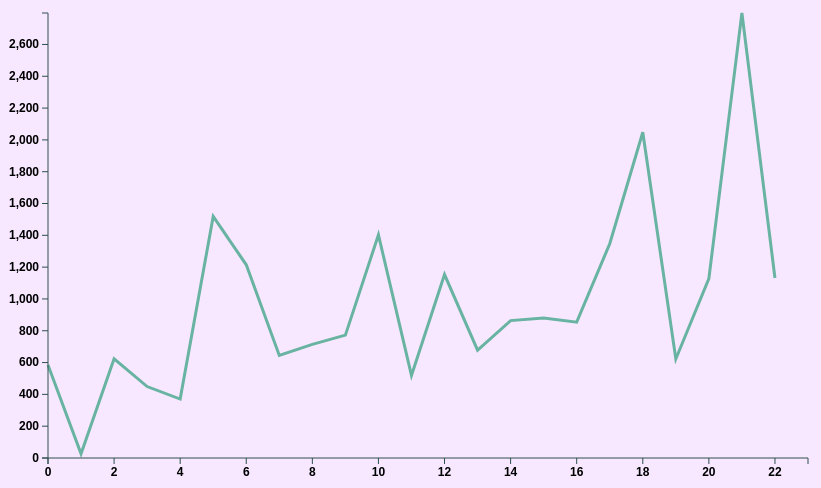
D3 v3 page, settled after 480 driven frames (8 s of simulated time); the page loaded 1 data file(s).


        const margin = {top: 20, right: 160, bottom: 35, left: 40};
        const width = 960 - margin.left - margin.right, height = 500 - margin.top - margin.bottom;
        const svg = d3.select("h2")
            .append("div").attr("class", "svg-container")
            .append("svg").attr("height", "100%").attr("width", width + margin.left + margin.right);

        const xNudge = 40, yNudge =  10;
        let minF, maxF = 0;

        d3.csv("line-chart.csv")
            .row(function(d) {
                return {
                    World: Number(d.World),
                    Nume: d.Nume,
                };
            })
            .get(function (error, rows) {

                maxF = d3.max(rows, function (d) {
                    return d.World;
                });

                minF = d3.min(rows, function (d) {
                    return d.World;
                });

                const y = d3.scale.linear().domain([0.0, maxF]).range([height, 0]);
                const x = d3.scale.linear().domain([0, rows.length]).range([0, width]);

                const yAxis = d3.svg.axis().orient("left").scale(y);
                const xAxis = d3.svg.axis().scale(x).orient("bottom");

                let line = d3.svg.line().x(function (d) {
                    return x(d.Nume);
                }).y(function (d) {
                    return y(d.World);
                });

                let chartGroup = svg.append("g").attr("class", "chartGroup").attr("transform", "translate(" + xNudge + "," + yNudge + ")");

                chartGroup.append("path").attr("class", "line").attr("d", function(d) {return line(rows);});
                chartGroup.append("g").attr("class", "axis x").attr("transform", "translate(0," + height + ")").call(xAxis);
                chartGroup.append("g").attr("class", "axis y").call(yAxis);

            });
    

### data: line-chart.csv
?Nume, Title, Company, Rate, Metascore, Minutes, Release, Budget, Opening_Weekend_USA, Gross_USA, World
0, Iron Man, Marvel, 7.9, 79, 126, 2008, 140000000, 98618668, 318604126, 585.3
1, The Incredible Hulk, Marvel, 6.7, 61, 112?, 2008, 150000000, 55414050, 134806913, 26.3
2, Iron Man 2, Marvel, 7, 57, 124?, 2010, 200000000, 128122480, 312433331, 623.9
3, Thor, Marvel, 7, 57, 115, 2011, 150000000?, 65723338, 181030624, 449.3
4, Captain America: The First Avenger, Marvel, 6.9, 66, 124, 2011, 140000000, 65058524, 176654505, 370.5
5, The Avengers, Marvel, 8, 69, 143, 2012, 220000000, 207438708, 623357910, 1519
6, Iron Man Three, Marvel, 7.2, 62, 130, 2013, 200000000?, 174144585, 409013994, 1215
7, Thor: The Dark World, Marvel, 6.9, 54, 112, 2013, 170000000, 85737841, 206362140, 644.7
8, Captain America: The Winter Soldier, Marvel, 7.7, 70, 136, 2014, 170000000, 95023721, 259766572, 714.4
9, Guardians of the Galaxy, Marvel, 8, 76, 121, 2014, 170000000, 94320883, 333176600, 772.7
10, Avengers: Age of Ultron?, Marvel, 7.3, 66, 141, 2015, 250000000, 191271109, 459005868, 1403
11, Ant-Man, Marvel, 7.3, 64, 117, 2015, 130000000, 57225526, 180202163, 519.3
12, Captain America: Civil War, Marvel, 7.8, 75, 147, 2016, 250000000, 179139142, 408084349, 1153
13, Doctor Strange, Marvel, 7.5, 72, 115, 2016, 165000000, 85058311, 232641920, 677.7
14, Guardians of the Galaxy Vol. 2, Marvel, 7.6, 67, 136, 2017, 200000000, 146510104, 389813101, 863.7
15, Spider-Man: Homecoming, Marvel, 7.4, 73, 133, 2017, 175000000?, 117027503, 334201140, 880.1
16, Thor:Ragnarok, Marvel, 7.9, 74, 130, 2017, 180000000, 122744989, 315058289, 853.9
17, Black Panther, Marvel, 7.3, 88, 134, 2018, 200000000, 202003951, 700059566, 1347
18, Avengers: Infinity War, Marvel, 8.5, 68, 149, 2018, 321000000?, 257698183, 678815482, 2048
19, Ant-Man and the Wasp, Marvel, 7.1, 70, 118, 2018, 162000000, 75812205, 216648740, 622.6
20, Captain Marve, Marvel, 6.9, 64, 123, 2019, 175000000?, 153433423, 426829839, 1128
21, Avengers: Endgame, Marvel, 8.5, 78, 181, 2019, 356000000, 357115007, 858373000, 2798
22, Spider-Man: Far from Home, Marvel, 7.6, 69, 129, 2019, 160000000, 92579212, 390532085, 1132